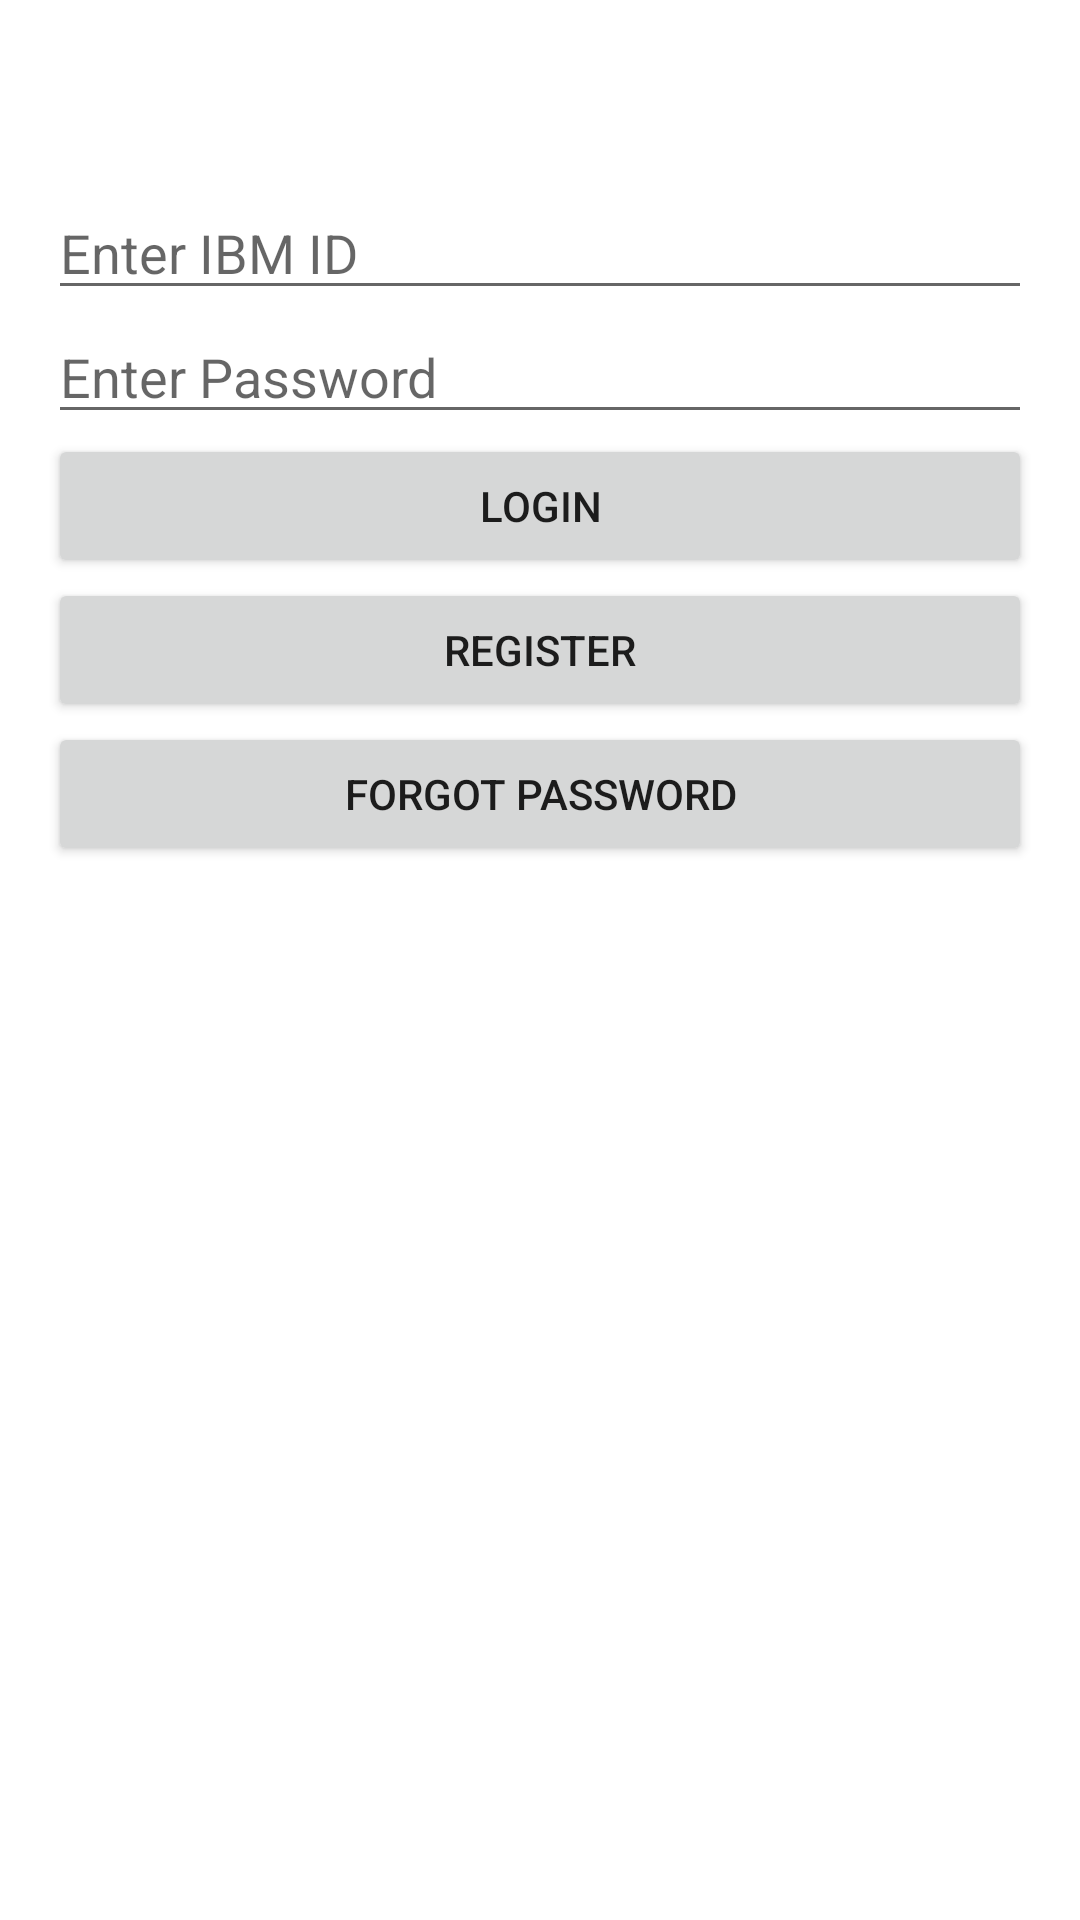

Here is an Android app screen rendered from its layout file. Give the layout XML and the strings, colors and styles it references.
<!-- AndroidManifest.xml: application theme AppTheme -->
<!-- res/layout/activity_main.xml -->
<?xml version = "1.0" encoding = "utf-8"?>
<RelativeLayout xmlns:android = "http://schemas.android.com/apk/res/android"
    xmlns:tools = "http://schemas.android.com/tools" android:layout_width="match_parent"
    android:layout_height = "match_parent" android:paddingLeft= "@dimen/activity_horizontal_margin"
    android:paddingRight = "@dimen/activity_horizontal_margin"
    android:paddingTop = "@dimen/activity_vertical_margin"
    android:paddingBottom = "@dimen/activity_vertical_margin" tools:context = ".MainActivity">



    <EditText
        android:layout_width = "wrap_content"
        android:layout_height = "wrap_content"
        android:id = "@+id/editText"
        android:hint = "Enter IBM ID"
        android:focusable = "true"
        android:layout_marginTop = "46dp"
        android:layout_below = "@+id/imageView"
        android:layout_alignParentLeft = "true"
        android:layout_alignParentStart = "true"
        android:layout_alignParentRight = "true"
        android:layout_alignParentEnd = "true" />
  //  android:textColorHighlight = "#ff7eff15"
   // android:textColorHint = "#ffff25e6"

    <ImageView
        android:layout_width="wrap_content"
        android:layout_height="wrap_content"
        android:id="@+id/imageView"
        android:src="@drawable/blend"
        android:layout_centerHorizontal="true" />

    <EditText
        android:layout_width="wrap_content"
        android:layout_height="wrap_content"
        android:inputType="textPassword"
        android:id="@+id/editText2"
        android:layout_below="@+id/editText"
        android:layout_alignParentLeft="true"
        android:layout_alignParentStart="true"
        android:layout_alignRight="@+id/editText"
        android:layout_alignEnd="@+id/editText"

        android:hint="Enter Password" />
    //android:textColorHint="#ffff299f"
    //android:ems="10"


    <Button
        android:layout_width="wrap_content"
        android:layout_height="wrap_content"
        android:text="login"
        android:id="@+id/button"
        android:layout_below="@id/editText2"
        android:layout_alignLeft="@id/editText2"
        android:layout_alignRight="@id/editText2"/>

        //android:layout_toLeftOf="@+id/textview"
        //android:layout_toStartOf="@+id/textview"

    <Button
        android:layout_width="wrap_content"
        android:layout_height="wrap_content"
        android:text="Register"
        android:id="@+id/button1"
        android:layout_below="@id/button"
        android:layout_alignLeft="@id/button"
        android:layout_alignRight="@id/button"/>


    <Button
        android:layout_width="wrap_content"
        android:layout_height="wrap_content"
        android:text="Forgot Password"
        android:id="@+id/button2"
        android:layout_below="@id/button1"
        android:layout_alignLeft="@id/button1"
        android:layout_alignRight="@id/button1"/>



    <ImageView
        android:layout_width="wrap_content"
        android:layout_height="wrap_content"
        android:id="@+id/imageView1"
        android:src="@drawable/ibm_logo"
        android:layout_alignParentBottom="true"
        android:layout_centerHorizontal="true"/>



</RelativeLayout>
<!-- resources referenced by this layout -->
<resources>
  <dimen name="activity_horizontal_margin">16dp</dimen>
  <dimen name="activity_vertical_margin">16dp</dimen>
</resources>
